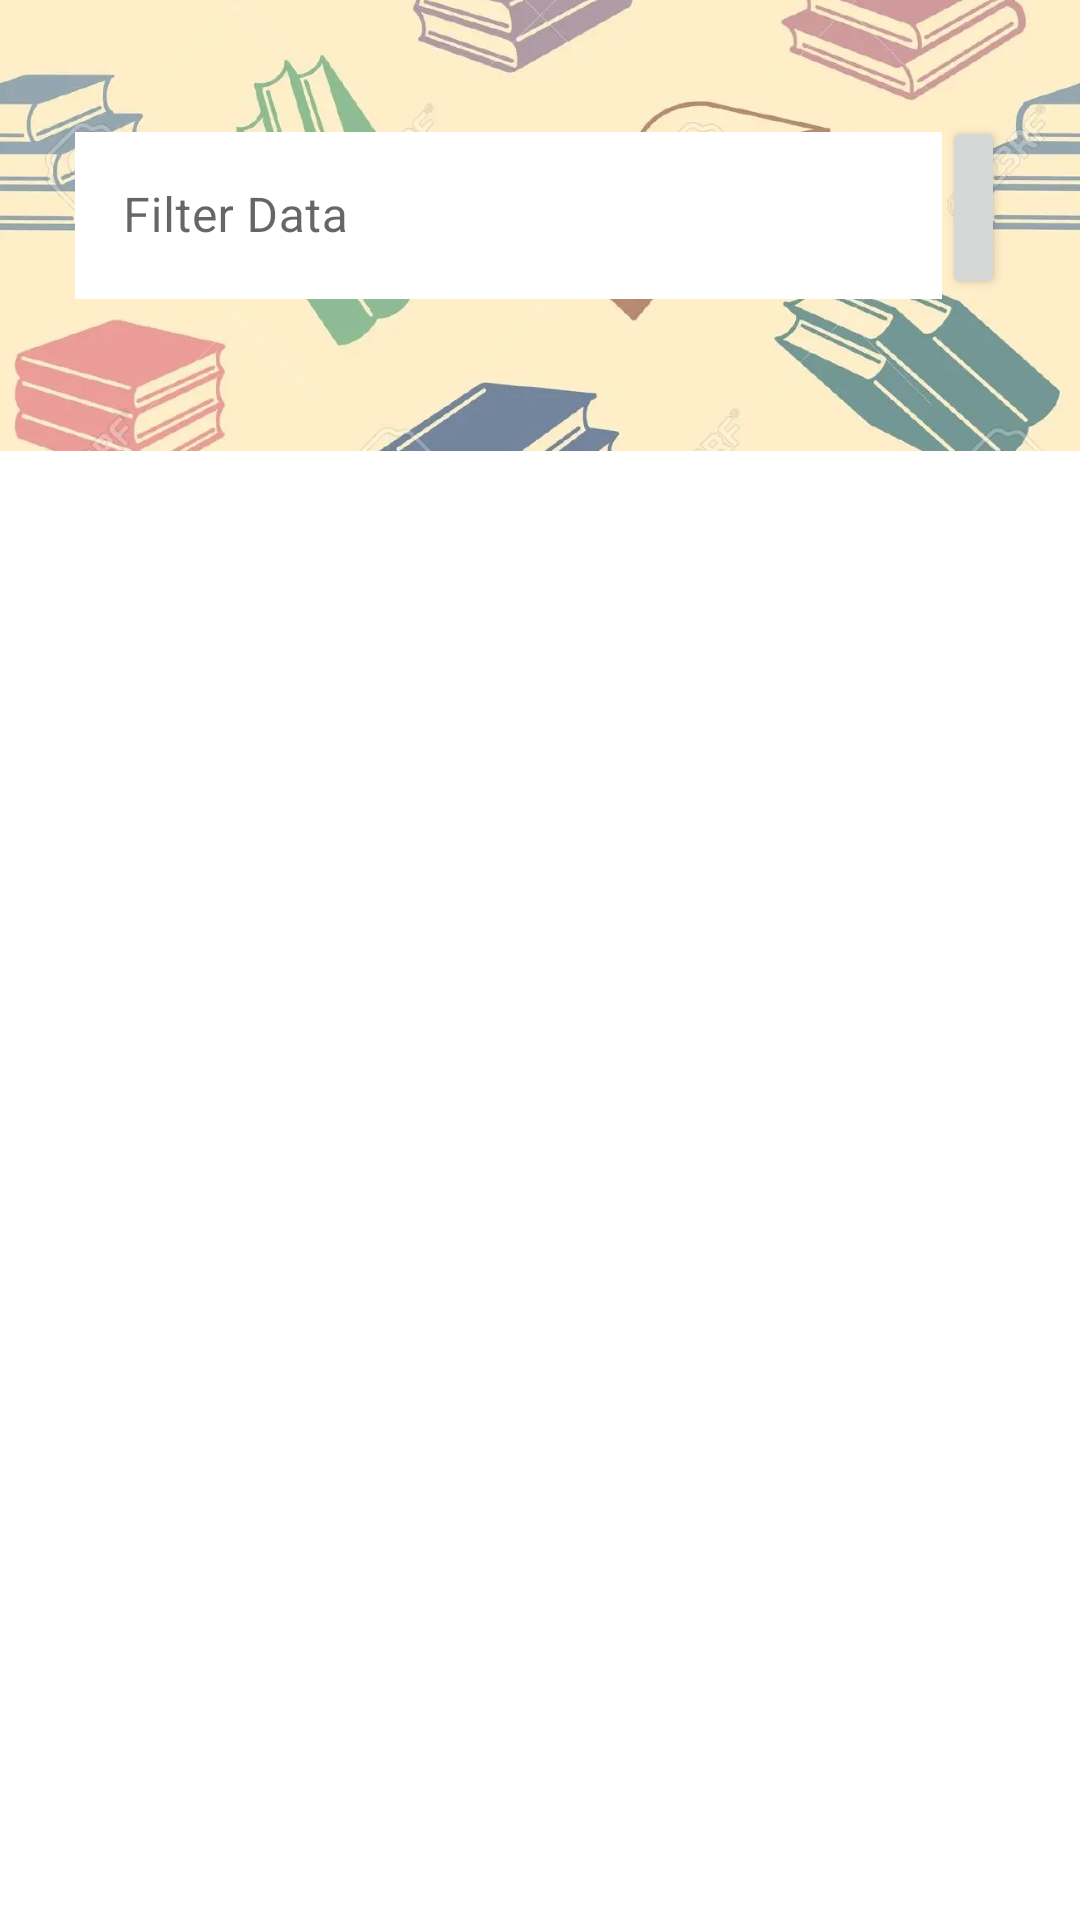

Layout XML and referenced resources for this Android screen:
<!-- AndroidManifest.xml: application theme Theme.IzoNovel -->
<!-- res/layout/activity_favorite.xml -->
<?xml version="1.0" encoding="utf-8"?>
<androidx.constraintlayout.widget.ConstraintLayout xmlns:android="http://schemas.android.com/apk/res/android"
    xmlns:app="http://schemas.android.com/apk/res-auto"
    xmlns:tools="http://schemas.android.com/tools"
    android:layout_width="match_parent"
    android:layout_height="match_parent"
    tools:context=".FavoritActivity">

    <ScrollView
        android:layout_width="match_parent"
        android:layout_height="wrap_content"
        tools:ignore="MissingConstraints">

        <LinearLayout
            android:layout_width="match_parent"
            android:orientation="vertical"
            android:layout_height="wrap_content">

            <ImageView
                android:layout_width="match_parent"
                android:layout_height="200dp"
                android:layout_marginTop="-50dp"
                android:scaleType="centerCrop"
                android:src="@drawable/bg"
                tools:ignore="ContentDescription" />

            <LinearLayout
                android:layout_width="wrap_content"
                android:padding="25dp"
                android:layout_marginTop="-140dp"
                android:layout_height="match_parent"
                android:orientation="horizontal">
                <com.google.android.material.textfield.TextInputLayout
                    android:layout_width="match_parent"
                    android:layout_height="wrap_content"
                    android:orientation="horizontal"
                    android:layout_marginTop="3dp"
                    style="@style/Widget.MaterialComponents.TextInputLayout.OutlinedBox"
                    android:hint="Filter Data">

                    <com.google.android.material.textfield.TextInputEditText
                        android:id="@+id/met_filter"
                        android:layout_width="289dp"
                        android:layout_height="wrap_content"
                        android:layout_weight="1"
                        android:background="@color/white" />
                </com.google.android.material.textfield.TextInputLayout>
                <LinearLayout
                    android:layout_width="match_parent"
                    android:layout_height="match_parent"
                    android:layout_marginTop="3dp">

                    <Button
                        android:layout_width="wrap_content"
                        android:layout_height="match_parent"
                        android:layout_weight="1"
                        android:text="Cari" />
                </LinearLayout>
            </LinearLayout>

            <androidx.recyclerview.widget.RecyclerView
                android:id="@+id/reycle_favorite_novel"
                android:layout_width="match_parent"
                android:layout_height="match_parent"
                app:layoutManager="androidx.recyclerview.widget.GridLayoutManager"
                tools:listitem="@layout/adapter_novel"/>


        </LinearLayout>
    </ScrollView>
</androidx.constraintlayout.widget.ConstraintLayout>
<!-- res/layout/adapter_novel.xml (included above) -->
<?xml version="1.0" encoding="utf-8"?>
<androidx.appcompat.widget.LinearLayoutCompat
        xmlns:android="http://schemas.android.com/apk/res/android"
        android:layout_width="match_parent"
        android:layout_height="wrap_content"
        android:background="@drawable/border"
        android:padding="10dp"
        android:layout_margin="15dp"
        android:orientation="horizontal">
        <ImageView
            android:id="@+id/image_poster"
            android:layout_width="match_parent"
            android:layout_height="151dp"
            android:layout_weight="2"
            android:src="@drawable/bg"/>
        <LinearLayout
            android:layout_width="match_parent"
            android:orientation="vertical"
            android:layout_weight="1"
            android:layout_marginLeft="15dp"
            android:layout_height="wrap_content">
            <TextView
                android:id="@+id/tvJudulNovel"
                android:layout_width="match_parent"
                android:layout_height="wrap_content"
                android:textSize="16dp"
                android:textStyle="bold"
                android:text="Menanti Hari Berganti"/>
            <TextView
                android:id="@+id/tvTahunDanPengarang"
                android:layout_width="match_parent"
                android:layout_height="wrap_content"
                android:textSize="11dp"
                android:text="2020-10-01  | Titi sandrina"/>

            <LinearLayout
                android:layout_width="match_parent"
                android:layout_height="wrap_content"
                android:layout_weight="1"
                android:layout_marginTop="@dimen/cardview_default_elevation"
                android:orientation="horizontal">
                <LinearLayout
                    android:layout_width="match_parent"
                    android:layout_height="wrap_content"
                    android:layout_weight="1"
                    android:orientation="horizontal">
                    <ImageView
                        android:layout_width="wrap_content"
                        android:layout_height="wrap_content"
                        android:src="@drawable/baseline_movie_filter_24"/>
                    <TextView
                        android:id="@+id/tvGenre"
                        android:layout_width="wrap_content"
                        android:layout_height="wrap_content"
                        android:layout_marginLeft="2dp"
                        android:text="Romance"/>
                </LinearLayout>

                <LinearLayout
                    android:layout_width="match_parent"
                    android:layout_height="wrap_content"
                    android:layout_weight="1"
                    android:orientation="horizontal">

                    <ImageView
                        android:layout_width="wrap_content"
                        android:layout_height="wrap_content"
                        android:src="@drawable/baseline_movie_filter_24" />

                    <TextView
                        android:layout_width="wrap_content"
                        android:layout_height="wrap_content"
                        android:text="Chapter" />
                </LinearLayout>

            </LinearLayout>

            <TextView
                android:id="@+id/tvSinopsis"
                android:layout_marginTop="10dp"
                android:layout_width="match_parent"
                android:layout_height="wrap_content"
                android:justificationMode="inter_word"
                android:text="deskripsi sinopsis disini  deskripsi deskripsi sinopsis disini sinopsis disini "/>






    </LinearLayout>
</androidx.appcompat.widget.LinearLayoutCompat>
<!-- resources referenced by this layout -->
<resources>
  <color name="black">#FF000000</color>
  <color name="white">#FFFFFFFF</color>
  <!-- drawable bg: jpg bitmap (drawable, 50464 bytes) -->
  <!-- drawable border (drawable) -->
  <?xml version="1.0" encoding="UTF-8"?>
  <shape xmlns:android="http://schemas.android.com/apk/res/android">
      <solid android:color="#FFFFFF"/>
      <stroke android:width="1dp" android:color="#B1BCBE" />
      <corners android:radius="10dp"/>
      <padding android:left="0dp" android:top="0dp"
          android:right="0dp" android:bottom="0dp" />
  </shape>
  <style name="Theme.IzoNovel" parent="Theme.MaterialComponents.DayNight.DarkActionBar">
          
          <item name="colorPrimary">@color/purple_500</item>
          <item name="colorPrimaryVariant">@color/purple_700</item>
          <item name="colorOnPrimary">@color/white</item>
          
          <item name="colorSecondary">@color/teal_200</item>
          <item name="colorSecondaryVariant">@color/teal_700</item>
          <item name="colorOnSecondary">@color/black</item>
          
          <item name="android:statusBarColor" tools:targetApi="l">?attr/colorPrimaryVariant</item>
          
      </style>
  <color name="purple_500">#FF6200EE</color>
  <color name="purple_700">#FF3700B3</color>
  <color name="teal_200">#FF03DAC5</color>
  <color name="teal_700">#FF018786</color>
</resources>
